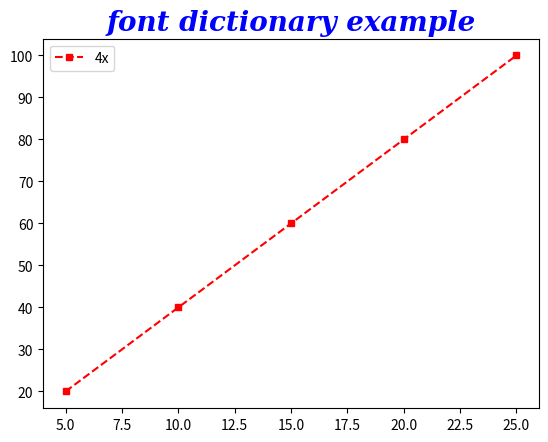

This figure's Python source:
import matplotlib.pyplot as plt

# Sample data
x1 = [5, 10, 15, 20, 25]
y1 = [20, 40, 60, 80, 100]

plt.plot(x1, y1, 'rs--', label='4x', markersize=5)

# To display the legend on the plot
plt.legend()

my_title_font = {
    'family': 'serif',
    'size': 20,
    'weight': 'bold',
    'color': 'blue',
    'style': 'italic',
    'stretch' : 'expanded',
    'variant' : 'small-caps'
}

plt.title('font dictionary example', fontdict=my_title_font)

plt.show()
